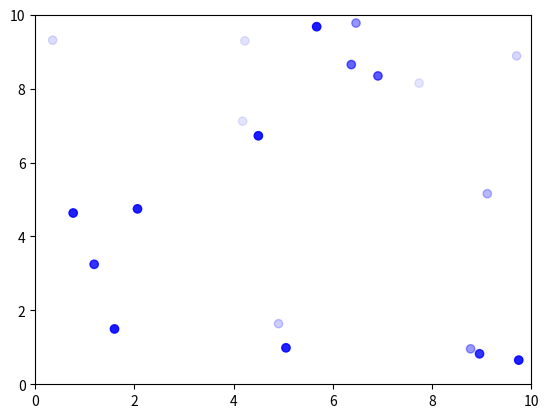

Recreate this plot in Python.
import numpy as np
import matplotlib.pyplot as plt
from matplotlib.animation import FuncAnimation

# Set up the figure and axis
fig, ax = plt.subplots()
ax.set_xlim(0, 10)
ax.set_ylim(0, 10)

# Create random positions for dots
n_dots = 20
x = np.random.uniform(0, 10, n_dots)
y = np.random.uniform(0, 10, n_dots)

# Create scatter plot with initial alpha (transparency)
scatter = ax.scatter(x, y, c='blue', alpha=0.5)

# Initialize phase for each dot (offset for smooth animation)
phases = np.random.uniform(0, 2 * np.pi, n_dots)


def update(frame):
    # Calculate new alpha values using sine wave
    # This creates a smooth dimming and brightening effect
    alphas = 0.5 + 0.4 * np.sin(0.1 * frame + phases)

    # Update the transparency of the dots
    scatter.set_alpha(alphas)
    return scatter,


# Create animation
anim = FuncAnimation(fig, update, frames=200, interval=50, blit=True)

plt.show()